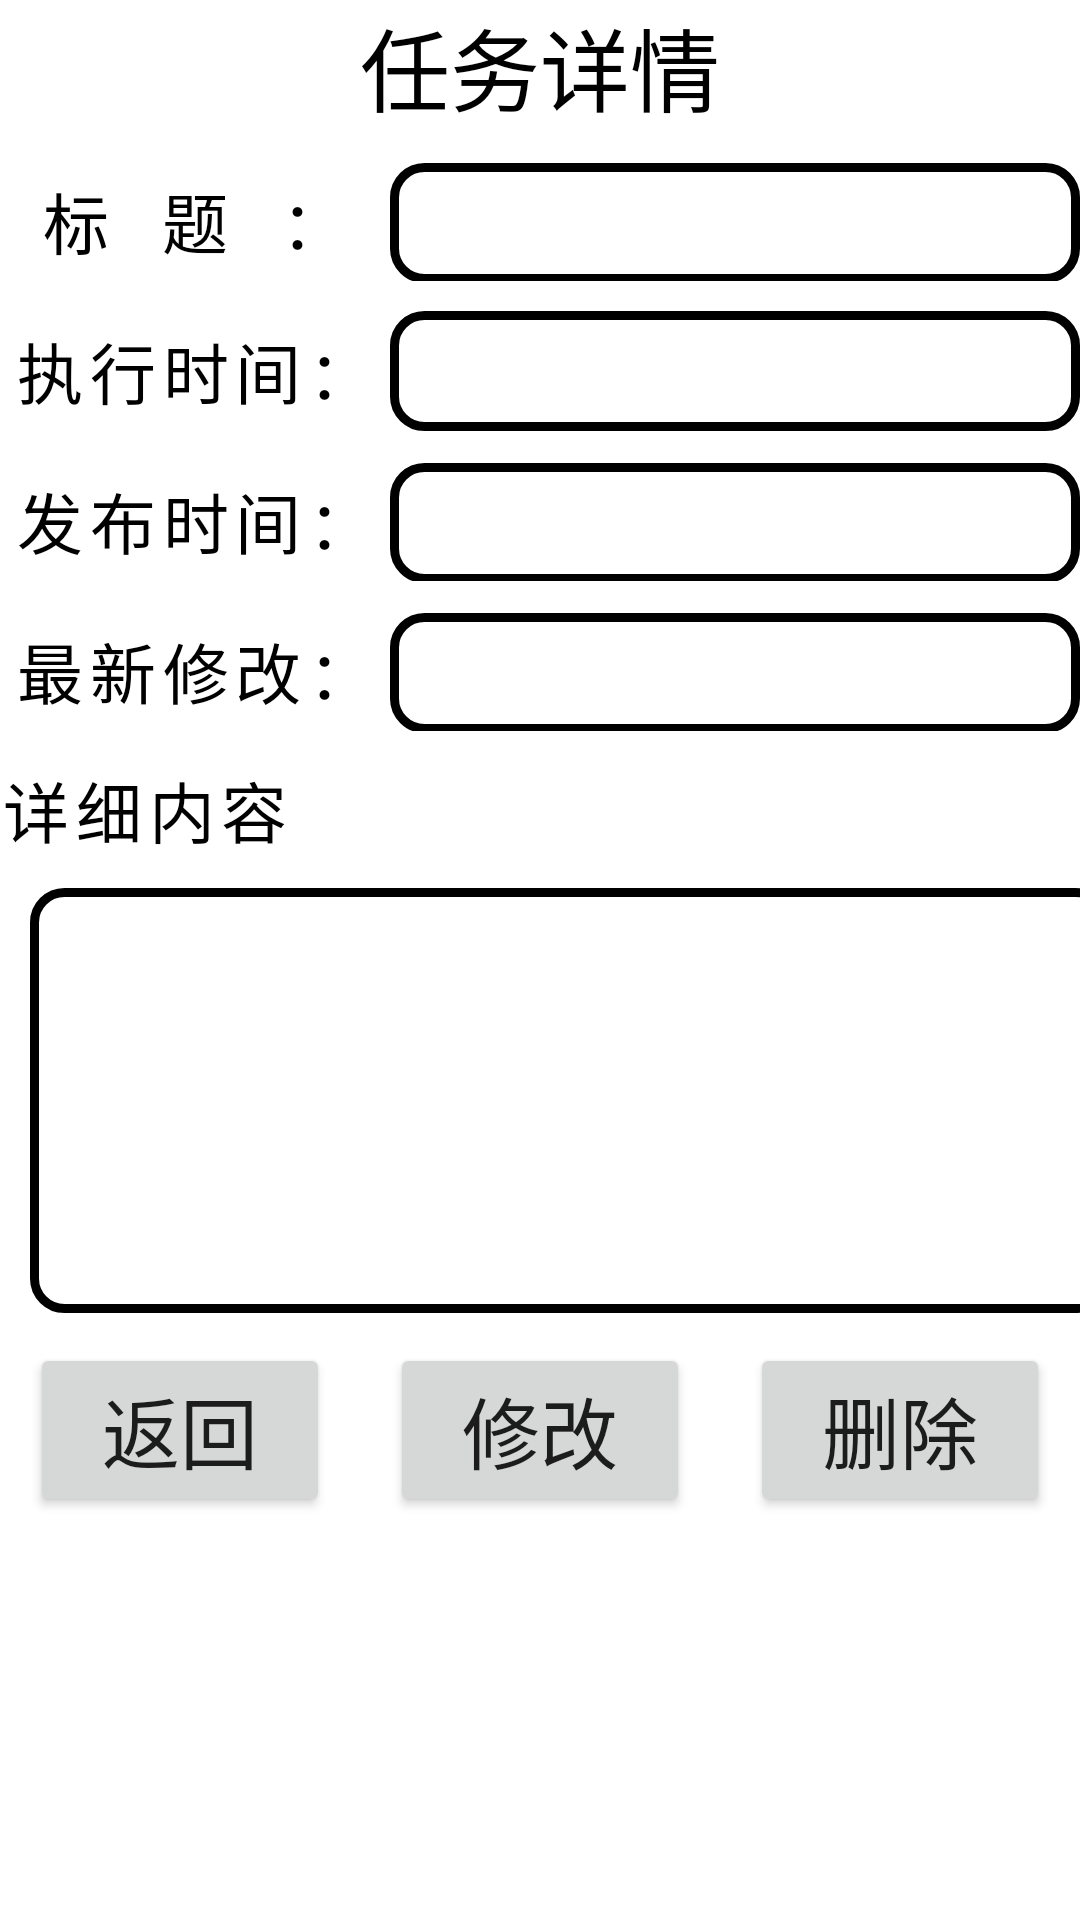

This screen was rendered from an Android layout file. Write that file and the resources it references.
<!-- AndroidManifest.xml: application theme Theme.App05 -->
<!-- res/layout/task_details.xml -->
<?xml version="1.0" encoding="utf-8"?>

<LinearLayout xmlns:android="http://schemas.android.com/apk/res/android"
    android:orientation="vertical" android:layout_width="match_parent"
    android:layout_height="match_parent"
    android:layout_margin="20dp">

    <TextView

        android:layout_width="match_parent"
        android:layout_height="wrap_content"
        android:text="任务详情"
        android:textSize="30sp"
        android:textColor="@color/black"
        android:gravity="center"/>

    
    <LinearLayout
        android:layout_marginTop="10dp"
        android:layout_width="match_parent"
        android:layout_height="wrap_content"
        android:orientation="horizontal">
        <TextView
            android:layout_width="130dp"
            android:layout_height="40dp"
            android:text="标题："
            android:textColor="@color/black"
            android:letterSpacing="0.8"
            android:textSize="22sp"
            android:gravity="center"/>

        <TextView
            android:id="@+id/td_topic"
            android:layout_width="match_parent"
            android:layout_height="40dp"
            android:textColor="#09f"
            android:background="@drawable/edittext_border"
            android:textSize="22sp"
            android:gravity="center"/>

    </LinearLayout>

    
    <LinearLayout
        android:layout_marginTop="10dp"
        android:layout_width="match_parent"
        android:layout_height="wrap_content"
        android:orientation="horizontal">
        <TextView
            android:layout_width="130dp"
            android:layout_height="40dp"
            android:text="执行时间："
            android:textColor="@color/black"
            android:letterSpacing="0.1"
            android:textSize="22sp"
            android:gravity="center"/>

        <LinearLayout
            android:layout_width="match_parent"
            android:layout_height="wrap_content"
            android:background="@drawable/edittext_border">
            <TextView
                android:id="@+id/td_doTime"
                android:layout_width="0dp"
                android:layout_height="40dp"
                android:layout_weight="3"
                android:textColor="#f00"
                android:textSize="22sp"
                android:gravity="center"/>
        </LinearLayout>


    </LinearLayout>

    
    <LinearLayout
        android:layout_marginTop="10dp"
        android:layout_width="match_parent"
        android:layout_height="wrap_content"
        android:orientation="horizontal">
        <TextView
            android:layout_width="130dp"
            android:layout_height="40dp"
            android:text="发布时间："
            android:textColor="@color/black"
            android:letterSpacing="0.1"
            android:textSize="22sp"
            android:gravity="center"/>

        <TextView
            android:id="@+id/td_showTime"
            android:layout_width="match_parent"
            android:layout_height="40dp"
            android:textColor="@color/black"
            android:background="@drawable/edittext_border"
            android:textSize="22sp"
            android:gravity="center"/>

    </LinearLayout>

    
    <LinearLayout
        android:layout_marginTop="10dp"
        android:layout_width="match_parent"
        android:layout_height="wrap_content"
        android:orientation="horizontal">
        <TextView
            android:layout_width="130dp"
            android:layout_height="40dp"
            android:text="最新修改："
            android:textColor="@color/black"
            android:letterSpacing="0.1"
            android:textSize="22sp"
            android:gravity="center"/>

        <TextView
            android:id="@+id/td_updateTime"
            android:layout_width="match_parent"
            android:layout_height="40dp"
            android:textColor="@color/black"
            android:letterSpacing="0.5"
            android:background="@drawable/edittext_border"
            android:textSize="22sp"
            android:gravity="center"/>

    </LinearLayout>

    
    <LinearLayout
        android:layout_marginTop="10dp"
        android:layout_width="wrap_content"
        android:layout_height="wrap_content"
        android:orientation="vertical">
        <TextView
            android:layout_marginBottom="10dp"
            android:layout_width="wrap_content"
            android:layout_height="wrap_content"
            android:text="详细内容"
            android:textColor="@color/black"
            android:letterSpacing="0.1"
            android:textSize="22sp"
            android:gravity="center"/>

        <TextView
            android:id="@+id/td_detail"
            android:layout_marginLeft="10dp"
            android:padding="10dp"
            android:layout_width="360dp"
            android:layout_height="wrap_content"
            android:textSize="20sp"
            android:textColor="@color/black"
            android:background="@drawable/edittext_border"
            android:minLines="5"
            android:gravity="top"/>

    </LinearLayout>
    
    <LinearLayout
        android:layout_width="match_parent"
        android:layout_height="wrap_content"
        android:orientation="horizontal">

        <Button
            android:id="@+id/td_btnBack"
            android:layout_margin="10dp"
            android:layout_width="0dp"
            android:layout_height="wrap_content"
            android:layout_weight="1"
            android:text="返回"
            android:textSize="26sp"/>
        <Button
            android:id="@+id/td_btnUpdate"
            android:layout_margin="10dp"
            android:layout_width="0dp"
            android:layout_height="wrap_content"
            android:layout_weight="1"
            android:text="修改"
            android:textSize="26sp"/>

        <Button
            android:id="@+id/td_btnDelete"
            android:layout_margin="10dp"
            android:layout_width="0dp"
            android:layout_height="wrap_content"
            android:layout_weight="1"
            android:text="删除"
            android:textSize="26sp"/>


    </LinearLayout>

</LinearLayout>
<!-- resources referenced by this layout -->
<resources>
  <!-- drawable edittext_border (drawable) -->
  <?xml version="1.0" encoding="utf-8"?>
  
  <shape xmlns:android="http://schemas.android.com/apk/res/android">
      <solid android:color="@android:color/transparent" />
      <corners android:radius="10dip"/>
      <stroke
          android:width="3dip"
          android:color="#000" />
  </shape>
  <style name="Theme.App05" parent="Theme.MaterialComponents.DayNight.DarkActionBar">
          
          <item name="colorPrimary">@color/purple_500</item>
          <item name="colorPrimaryVariant">@color/purple_700</item>
          <item name="colorOnPrimary">@color/white</item>
          
          <item name="colorSecondary">@color/teal_200</item>
          <item name="colorSecondaryVariant">@color/teal_700</item>
          <item name="colorOnSecondary">@color/black</item>
          
          <item name="android:statusBarColor" tools:targetApi="l">?attr/colorPrimaryVariant</item>
          
      </style>
  <!-- not gathered from this repository: default colours our renderer supplied (Android Studio template values) -->
  <color name="purple_500">#FF6200EE</color>
  <color name="purple_700">#FF3700B3</color>
  <color name="teal_200">#FF03DAC5</color>
  <color name="teal_700">#FF018786</color>
  <color name="black">#FF000000</color>
  <color name="white">#FFFFFFFF</color>
</resources>
